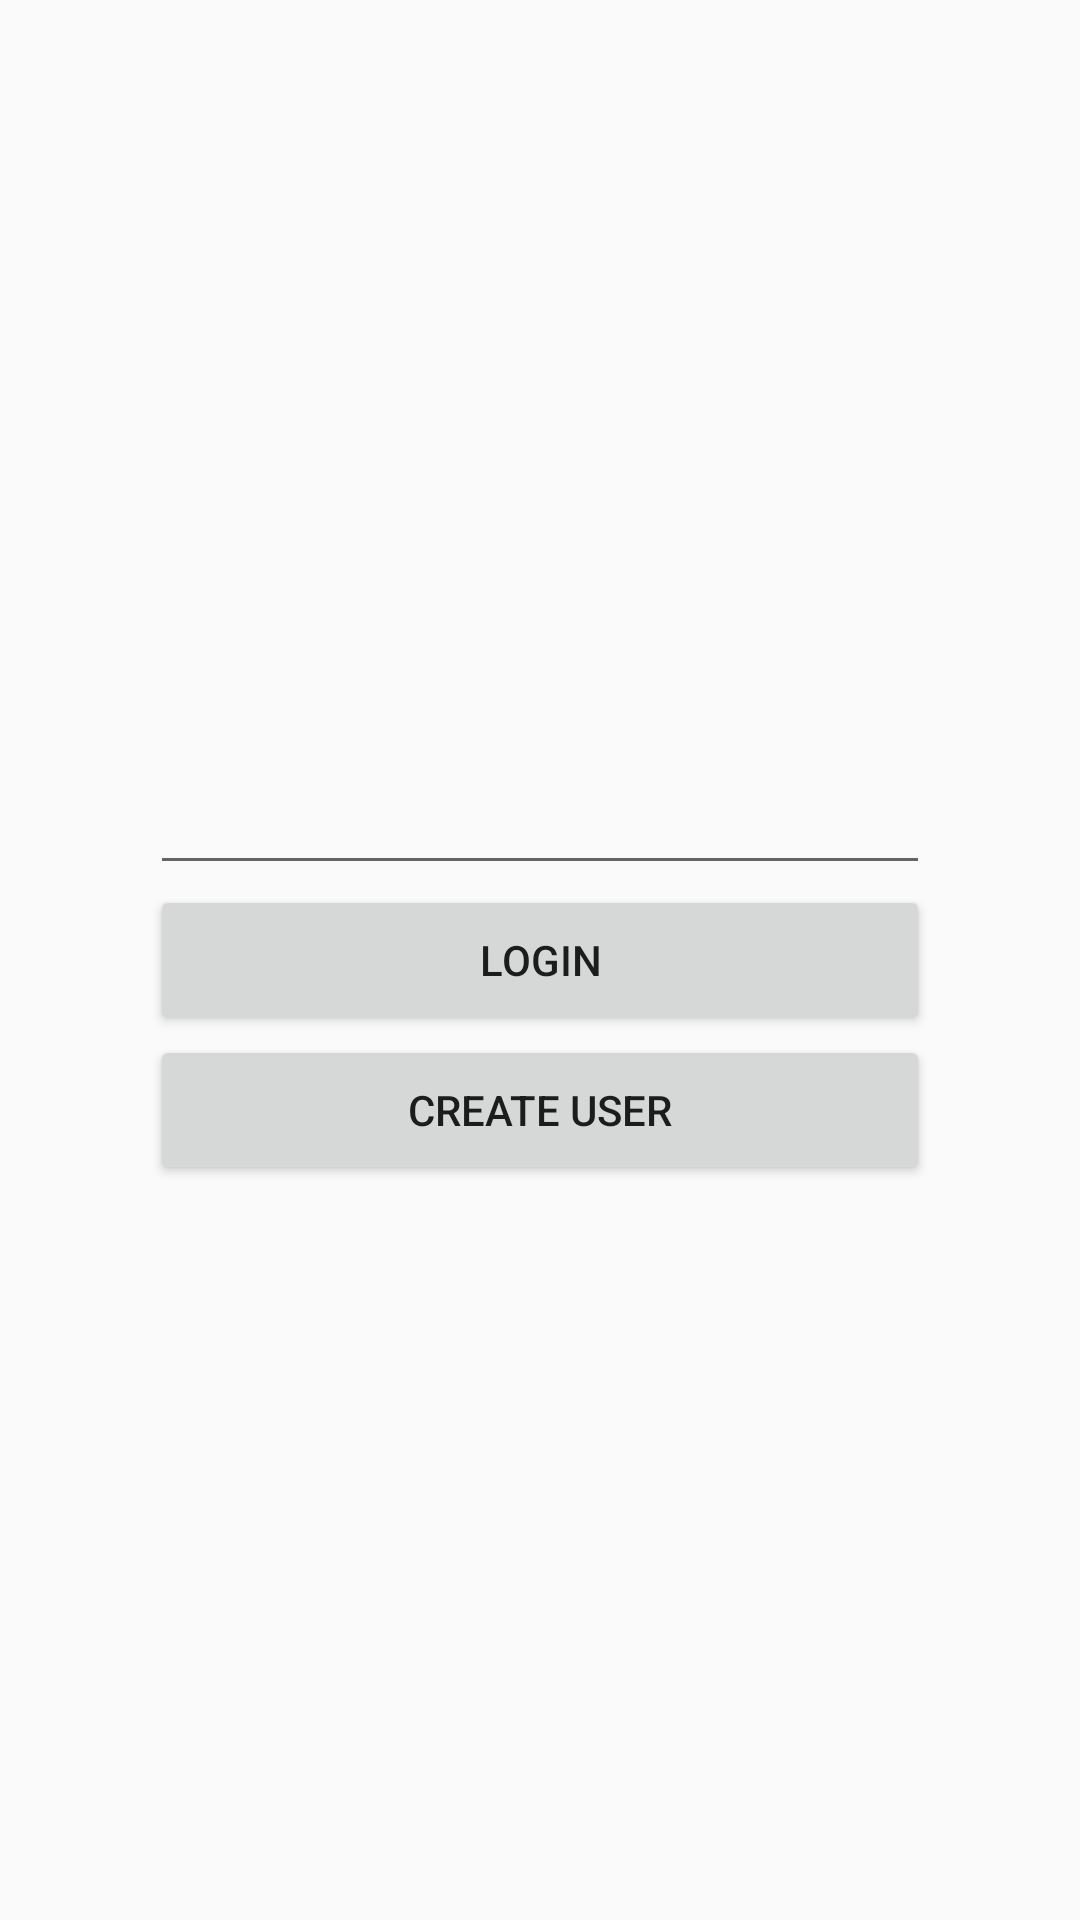

This screen was rendered from an Android layout file. Write that file and the resources it references.
<!-- AndroidManifest.xml: application theme AppTheme -->
<!-- res/layout/fragment_login.xml -->
<?xml version="1.0" encoding="utf-8"?>
<LinearLayout
    xmlns:android="http://schemas.android.com/apk/res/android"
    android:orientation="vertical"
    android:layout_width="match_parent"
    android:layout_height="match_parent"
    android:gravity="center">

    <EditText
        android:id="@+id/username"
        android:layout_width="match_parent"
        android:layout_height="50dp"
        android:layout_gravity="center"
        android:layout_marginStart="50dp"
        android:layout_marginLeft="50dp"
        android:layout_marginEnd="50dp"/>

    <Button
        android:id="@+id/login"
        android:layout_width="match_parent"
        android:layout_height="50dp"
        android:layout_marginStart="50dp"
        android:layout_marginLeft="50dp"
        android:layout_marginEnd="50dp"
        android:text="LOGIN"/>

    <Button
        android:id="@+id/create_user"
        android:layout_width="match_parent"
        android:layout_height="50dp"
        android:layout_marginStart="50dp"
        android:layout_marginLeft="50dp"
        android:layout_marginEnd="50dp"
        android:text="CREATE USER"/>

</LinearLayout>
<!-- resources referenced by this layout -->
<resources>
  <style name="AppTheme" parent="Theme.AppCompat.Light.DarkActionBar">
          
          <item name="colorPrimary">@color/colorPrimary</item>
          <item name="colorPrimaryDark">@color/colorPrimaryDark</item>
          <item name="colorAccent">@color/colorAccent</item>
      </style>
  <color name="colorPrimary">#008577</color>
  <color name="colorPrimaryDark">#00574B</color>
  <color name="colorAccent">#D81B60</color>
</resources>
